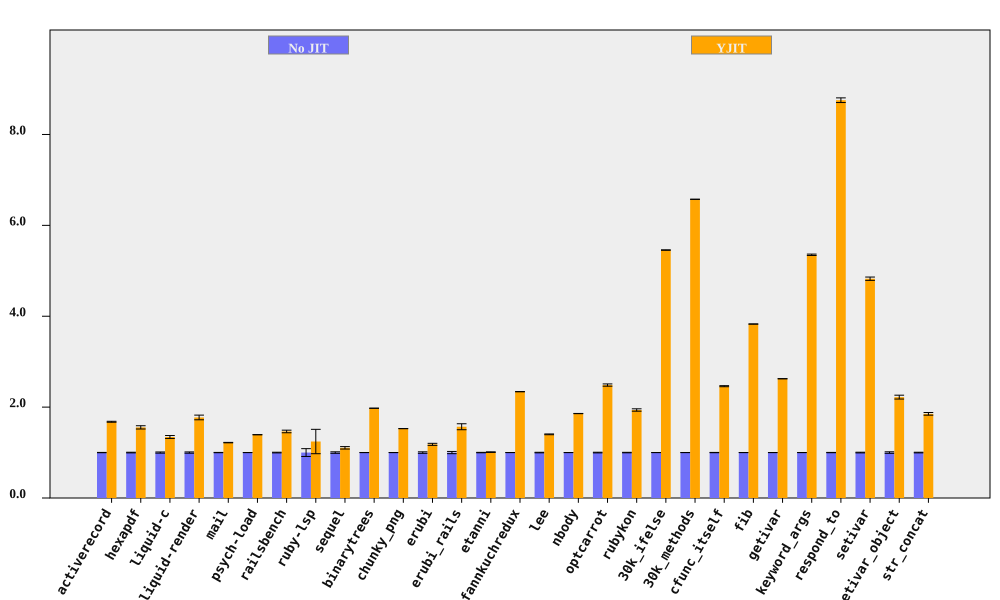

Values plotted in this chart, from the file beside it:
bench, No JIT (ms), No JIT RSD, YJIT (ms), YJIT RSD, YJIT spd, YJIT spd RSD, % in YJIT
activerecord, 184.1, 0.3313, 109.7, 0.5229, 1.678, 0.619, 89.49
hexapdf, 3181, 0.7164, 2046, 2.204, 1.554, 2.317, 88.99
liquid-c, 80.35, 1.289, 59.85, 2.026, 1.343, 2.401, 92.95
liquid-render, 201.4, 1.405, 113.6, 2.534, 1.773, 2.898, 87.61
mail, 168.4, 0.3291, 138.1, 0.218, 1.219, 0.3947, 98.99
psych-load, 2502, 0.1043, 1797, 0.02102, 1.393, 0.1064, 99.99
railsbench, 2774, 0.7346, 1894, 1.79, 1.464, 1.935, 93.01
ruby-lsp, 83.26, 8.599, 66.98, 19.78, 1.243, 21.57, 69.47
sequel, 164, 1.649, 148.5, 1.819, 1.104, 2.455, 82.36
binarytrees, 476, 0.03831, 240.9, 0.08268, 1.976, 0.09113, 100
chunky_png, 975.7, 0.04821, 639, 0.04129, 1.527, 0.06347, 100
erubi, 303.9, 1.653, 257.4, 0.9267, 1.181, 1.895, 100
erubi_rails, 25.9, 2.439, 16.52, 3.41, 1.568, 4.193, 89.02
etanni, 411.9, 0.4594, 408, 0.4525, 1.009, 0.6448, 7.029
fannkuchredux, 2165, 0.09445, 925.2, 0.06465, 2.34, 0.1145, 90.2
lee, 1274, 0.6073, 909.5, 0.114, 1.401, 0.6179, 99.97
nbody, 134.1, 0.09111, 72.17, 0.09706, 1.858, 0.1331, 100
optcarrot, 6516, 0.7205, 2621, 0.698, 2.486, 1.003, 96.78
rubykon, 12826, 0.5215, 6623, 1.246, 1.937, 1.351, 99.77
30k_ifelse, 2347, 0.01928, 430.1, 0.08352, 5.456, 0.08571, 99.99
30k_methods, 6415, 0.03524, 975.9, 0.02175, 6.574, 0.04141, 100
cfunc_itself, 105.6, 0.315, 42.91, 0.3545, 2.461, 0.4742, 100
fib, 240.5, 0.02251, 62.82, 0.04794, 3.828, 0.05296, 100
getivar, 119.7, 0.05591, 45.61, 0.04401, 2.625, 0.07115, 95.54
keyword_args, 288.1, 0.138, 53.83, 0.2477, 5.352, 0.2836, 100
respond_to, 274.2, 0.3363, 31.32, 0.4786, 8.754, 0.585, 100
setivar, 71.92, 0.7512, 14.9, 0.09739, 4.826, 0.7575, 98.43
setivar_object, 104.4, 1.696, 47.01, 0.8888, 2.22, 1.915, 95.22
str_concat, 80.8, 0.7118, 43.63, 1.419, 1.852, 1.587, 99.62
